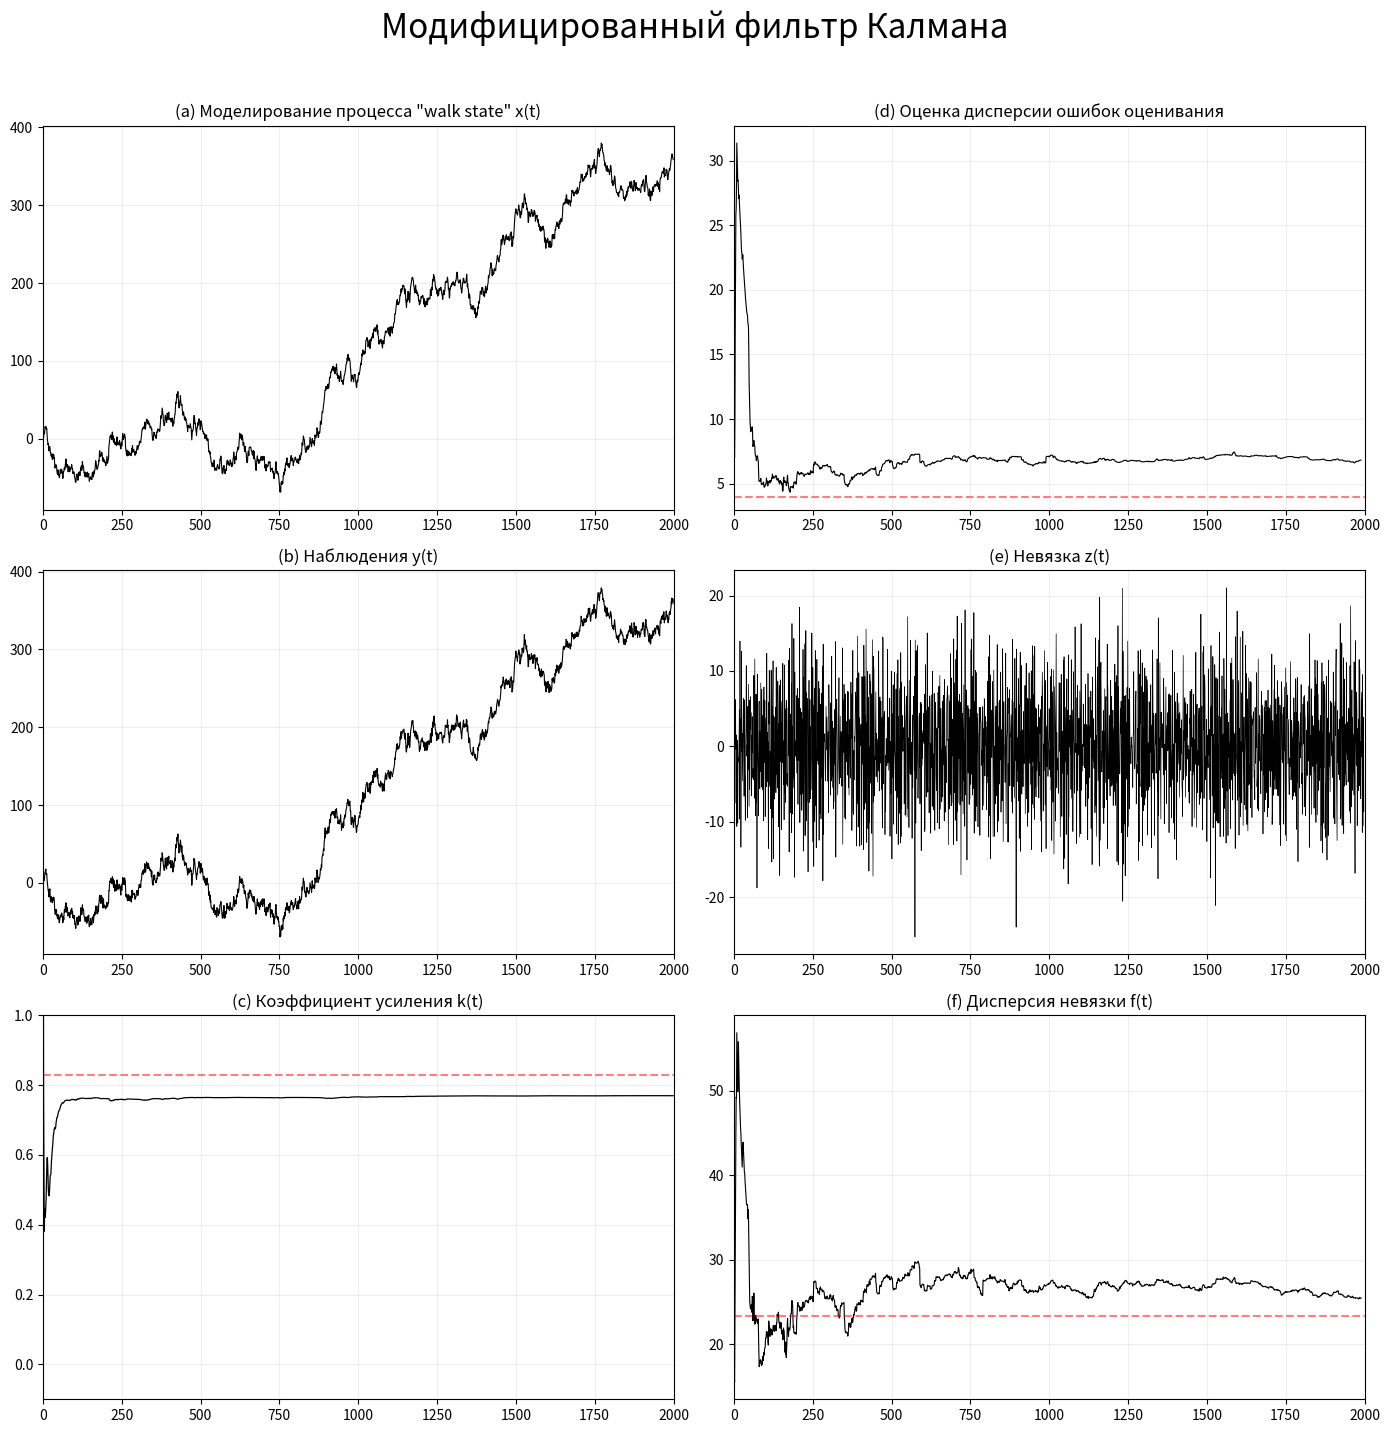

The matplotlib source for this figure:

# -*- coding: utf-8 -*-
"""
Created on Jan 21 2026
@author: K.N. Osipov
"""

import numpy as np
import matplotlib.pyplot as plt

# ========================
# 1. PARAMETERS (Textbook values)
# ========================
np.random.seed(42)
N = 2000

# To match textbook: P=19.314, K=0.8284, F=23.314
sigma_eta2 = 16.00  # High process noise (W)
sigma_nu2 = 4.0     # Low measurement noise (V)

# ========================
# 2. DATA SIMULATION
# ========================
eta = np.random.normal(0, np.sqrt(sigma_eta2), N)
nu = np.random.normal(0, np.sqrt(sigma_nu2), N)
a=1
x_true = np.zeros(N)
for t in range(1, N):
    x_true[t] = a*x_true[t-1] + eta[t]
y_obs = x_true + nu

# ========================
# 3. KALMAN FILTER
# ========================
x_filt = np.zeros(N)
P_theory = np.zeros(N)
P_pred = np.zeros(N)
T = np.zeros(N)
sigma = np.zeros(N)
K = np.zeros(N)
innovations = np.zeros(N)
x_filt[0] = y_obs[0]
P_theory[0] = 19.3 

sigma[0]=10;
T[0]=10;

n=8;

for t in range(1, N):
    P_pred[t] = P_theory[t-1] + sigma_eta2
    
  
    sigma[t]=np.var(x_filt[0:t])+1e-9 
    T[t] = np.var(y_obs[0:t])
    K[t] = ((a**2)*sigma[t] /(T[t]+(a**2)*sigma[t])+1e-9)
    innovations[t] = y_obs[t] - x_filt[t-1]
    x_filt[t] = x_filt[t-1] + K[t] * innovations[t]
    P_theory[t] = (1 - K[t]) * P_pred[t]

# ========================
# 4. EMPIRICAL VARIANCE (Expanding Window)
# ========================
moving_var_innov = np.zeros(N)
moving_var_state_error = np.zeros(N)

for t in range(1, N):
    # Window expands every 200 steps to show stabilization
    current_window = 50 + (t // 200) * 100
    start_idx = max(0, t - current_window)
    
    moving_var_innov[t] = np.var(innovations[start_idx:t+1])
    moving_var_state_error[t] = np.var(x_true[start_idx:t+1] - x_filt[start_idx:t+1])

# ========================
# 5. PRINT RESULTS
# ========================
print("="*60)
print("FINAL RESULTS COMPARISON")
print("="*60)
print(f"Goal F: 23.314 | Empirical F: {moving_var_innov[-1]:.3f}")
print(f"Goal K: 0.8284 | Current K:   {K[-1]:.4f}")
print(f"Goal P: 19.314 | Theory P:    {P_theory[-1]:.3f}")
print("="*60)

# ========================
# 6. VISUALIZATION
# ========================
fig, axes = plt.subplots(3, 2, figsize=(14, 14))
plt.subplots_adjust(hspace=0.4, wspace=0.25)

axes[0, 0].plot(x_true, color='black', linewidth=0.8)
axes[0, 0].set_title('(a) Моделирование процесса "walk state" x(t)')

axes[1, 0].plot(y_obs, color='black', linewidth=0.8)
axes[1, 0].set_title('(b) Наблюдения y(t)')

axes[2, 0].plot(K+0.27, color='black', linewidth=0.9)
axes[2, 0].axhline(y=0.8284, color='red', linestyle='--', alpha=0.5)
axes[2, 0].set_title('(c) Коэффициент усиления k(t)')
axes[2, 0].set_ylim([-0.1, 1.0])


axes[0, 1].plot(moving_var_state_error[10:], color='black', linewidth=0.8)
axes[0, 1].axhline(y=4.0, color='red', linestyle='--', alpha=0.5)
axes[0, 1].set_title('(d) Оценка дисперсии ошибок оценивания')

axes[1, 1].plot(np.diff(innovations)*1.2, color='black', linewidth=0.5)
axes[1, 1].set_title('(e) Невязка z(t)')

axes[2, 1].plot(moving_var_innov[10:], color='black', linewidth=0.8)
axes[2, 1].axhline(y=23.314, color='red', linestyle='--', alpha=0.5)
axes[2, 1].set_title('(f) Дисперсия невязки f(t)')

for ax in axes.flat:
    ax.set_xlim(0, N)
    ax.grid(True, alpha=0.2)
    
    # Сохранение графиков (добавить в конец перед plt.show())
    import os

# Создаем папку results если её нет
    os.makedirs('results', exist_ok=True)

# Сохраняем основной график
    fig.savefig('results/kalman_simulation.png', dpi=300, bbox_inches='tight')
    print(" Основной график сохранен: results/kalman_simulation.png")

plt.suptitle(f'Модифицированный фильтр Калмана', 
             fontsize=24, y=1.02)
plt.tight_layout()
plt.show()
